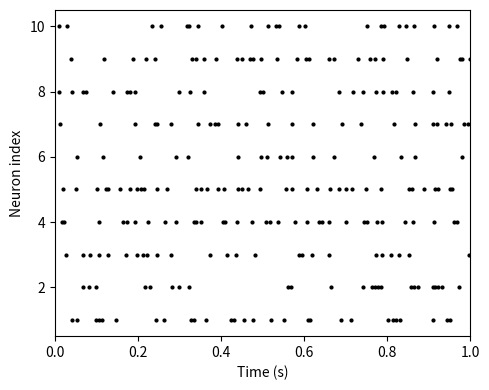

Here is the Python script that generated this plot:
# -*- coding: utf-8 -*-
import numpy as np
import matplotlib.pyplot as plt

np.random.seed(seed=0)

dt = 1e-3; T = 1; nt = round(T/dt) # シミュレーション時間
n_neurons = 10 # ニューロンの数

tref = 5e-3 # 不応期 (s)
fr = 30 # ポアソンスパイクの発火率(Hz)
spikes = np.zeros((nt, n_neurons)) #スパイク記録変数
tlast = np.zeros(n_neurons) # 発火時刻の記録変数
for i in range(nt):
    s = np.where(np.random.rand(n_neurons) < fr*dt, 1, 0)
    spikes[i] = ((dt*i) > (tlast + tref))*s
    tlast = tlast*(1-s) + dt*i*s # 発火時刻の更新

print("Num. of spikes:", np.sum(spikes))
print("Firing rate:", np.sum(spikes)/(n_neurons*T))
# 描画
t = np.arange(nt)*dt
plt.figure(figsize=(5, 4))
for i in range(n_neurons):    
    plt.plot(t, spikes[:, i]*(i+1), 'ko', markersize=2,
             rasterized=True)
plt.xlabel('Time (s)')
plt.ylabel('Neuron index') 
plt.xlim(0, T)
plt.ylim(0.5, n_neurons+0.5)
plt.tight_layout()
plt.savefig("PPD.pdf", dpi=300)
plt.show()
